The GitHub repository FootOfTheFoot/garlic-grape-classifier contains a labelled image folder "Project_dataset_updated_split_OT" with 4 categories: garlic bulb, garlic clove, green grape, other grape. Examples follow, each with its label.

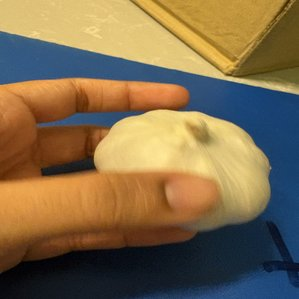
Label: garlic bulb

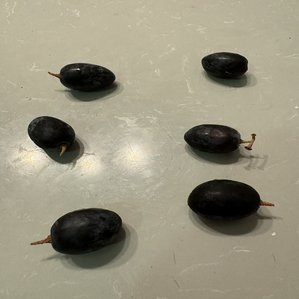
Label: other grape

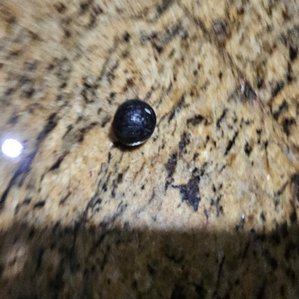
Label: other grape

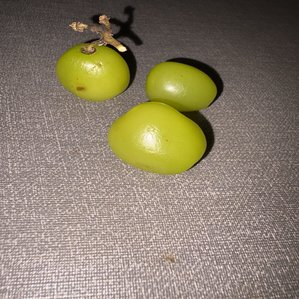
Label: green grape

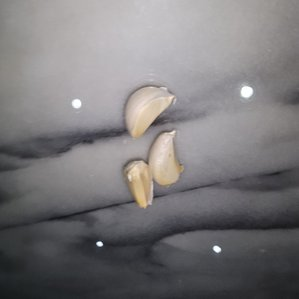
Label: garlic clove

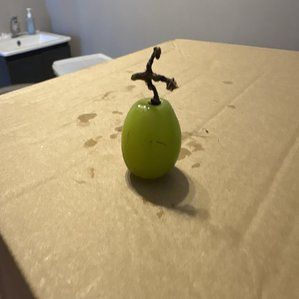
Label: green grape
